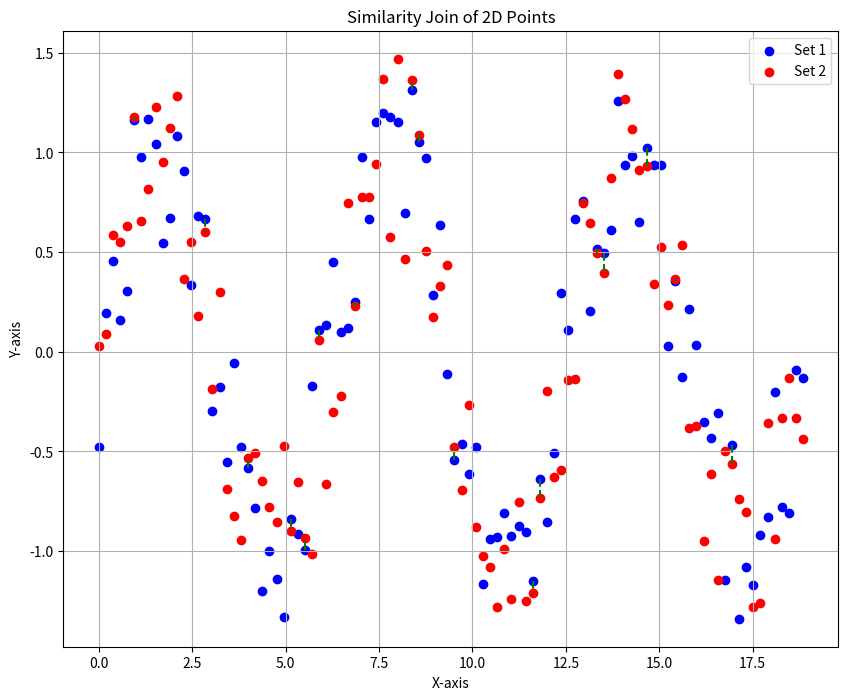

Here is the Python script that generated this plot:
#Test main
#Used to test a brute force similarity join on a static set of random data
#Data is two sets of coordinate pairs, which follow a sine wave with random variation
#Will (hopefully) be compared to the ARES method implemented

import numpy as np
import time
import matplotlib.pyplot as plt

def similarity_join(set1, set2, threshold) -> list:
    """
    Perform a similarity join on two sets of 2D numerical data based on a threshold.

    Parameters:
    set1 (np.ndarray): First set of 2D points.
    set2 (np.ndarray): Second set of 2D points.
    threshold (float): The distance threshold for similarity.

    Returns:
    List of tuples: Each tuple contains a point from set1 and a point from set2 that are within the threshold distance.
    """
    similar_pairs = []

    for point1 in set1:
        for point2 in set2:
            distance = np.linalg.norm(point1 - point2)
            if distance <= threshold:
                similar_pairs.append((tuple(point1), tuple(point2)))

    return similar_pairs

def create_random_sine_data(noise_factor, points_generated):
    # Create 100 random X values from 0 to 6pi
    x_values = np.linspace(0, 6 * np.pi, points_generated)

    # Compute the corresponding y-values using the sine function
    y_values = np.sin(x_values)

    # Introduce some variation (e.g., a small random noise)
    y_values += np.random.uniform(-noise_factor, noise_factor, y_values.shape)

    #Return a numpy array of pairs
    return np.dstack((x_values, y_values))


if __name__ == '__main__':

    ########### TEST VALUES ###############

    #Threshold variable for testing
    threshold = 0.1

    #Amount of data points to be generated
    points_generated = 100

    #Noise factor for data
    noise_factor = 0.5

    #######################################

    ###FOR TESTING
    # test_static_series = [x for x in create_random_sine_data(1)]
    # print(test_static_series)
    # plt.scatter(*zip(*test_static_series))
    # plt.title('100 2D Points Following A Sine Wave, With Variation')
    # plt.show()
    ###

    #Creates 2 sets of random values to perform a similarity join on.
    #Values are 2D points
    #Index [0] is necessary to unpack the array surrounding the list of data
    set1 = [coord for coord in create_random_sine_data(noise_factor, points_generated)][0]
    set2 = [coord for coord in create_random_sine_data(noise_factor, points_generated)][0]

    #Start timer for evaluation
    start = time.time()

    #Perform function on static series
    result = similarity_join(set1, set2, threshold)
    #Print pairs; For testing
    print("Similar pairs:", result)

    #Stop timer
    end = time.time()
    print("Time taken to process: ", end - start)

    # Plotting the points and similar pairs
    plt.figure(figsize=(10, 8))

    # Plot set1
    plt.scatter(set1[:, 0], set1[:, 1], c='blue', label='Set 1')

    # Plot set2
    plt.scatter(set2[:, 0], set2[:, 1], c='red', label='Set 2')

    # Plot similar pairs
    for (point1, point2) in result:
        plt.plot([point1[0], point2[0]], [point1[1], point2[1]], 'g--')

    # Labels and legend
    plt.xlabel('X-axis')
    plt.ylabel('Y-axis')
    plt.title('Similarity Join of 2D Points')
    plt.legend()
    plt.grid(True)
    plt.show()